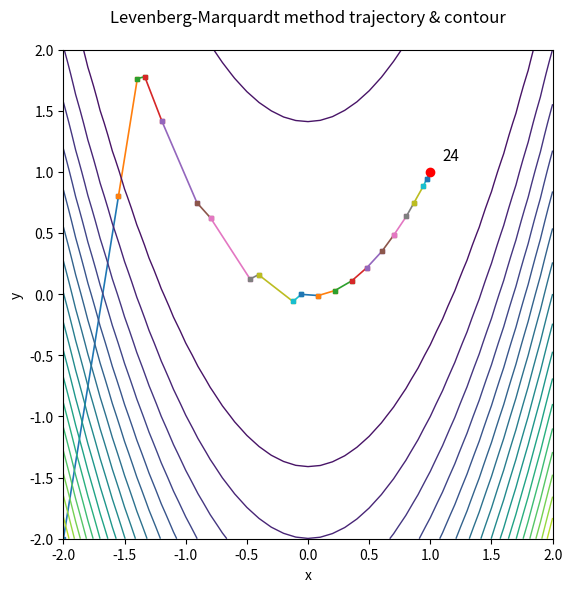

The script that saved this image:
import numpy as np
import matplotlib
import sys
from numpy.linalg import norm

matplotlib.use('Agg')
import matplotlib.pyplot as plt

# --- Функции для метода Левенберга-Марквардта ---
np.seterr(all='warn')

def fR(X):
    """Функция Розенброка"""
    x = X[0]
    y = X[1]
    v = (1 - x)**2 + 100*(y - x**2)**2
    return v

def dfR(X):
    """Градиент функции Розенброка"""
    x = X[0]
    y = X[1]
    v = np.copy(X)
    v[0] = -2 * (1 - x) + 200 * (y - x**2)*(- 2 * x)
    v[1] = 200 * (y - x**2)
    return v

def H(X, tol, df):
    """Численное вычисление гессиана"""
    n = len(X)
    h = 0.1 * tol
    Hk = np.zeros((n, n))

    for i in range(n):
        for j in range(n):
            ej = np.zeros(n)
            ej[j] = 1.0
            df_plus = df(X + h * ej)[i]
            df_minus = df(X - h * ej)[i]
            Hk[i, j] = (df_plus - df_minus) / (2 * h)

    return Hk

def lmsearch(f, df, x0, tol, plot=True, filename="plot_LM.png"):
    """Метод Левенберга-Марквардта с возможностью отрисовки"""
    x = np.array(x0).ravel()
    coords = [x.copy()]
    neval = 0
    alpha = 100    
    v = 3  
    k = 0
    kmax = 1000

    while True:
        gk = df(x)
        neval += 1
        Hk = H(x, tol, df)
        n = len(x)
        neval += 2 * n * n
        A = Hk + alpha * np.eye(n)
        step = np.linalg.solve(A, gk)
        x_new = x - step
        
        if f(x_new) < f(x):
            alpha = alpha / v
            x = x_new
            coords.append(x.copy())
        else:
            alpha = alpha * v
            
        if norm(step) < tol or k >= kmax:
            xmin = x
            fmin = f(xmin)
            break
        k += 1
    
    answer_ = [xmin, fmin, neval, coords]
    print(f"xmin = {xmin}, Fmin = {fmin}, evaluations = {neval}, iterations = {k}")
    
    # Отрисовка траектории
    if plot:
        draw(coords, f, filename=filename)
    
    return answer_

# --- Функции для визуализации (ваш исходный код) ---
def contourPlot(ax, f, xlim=(-2, 2), ylim=(-2, 2)):
    """Отрисовка контурных линий функции"""
    x1 = np.arange(xlim[0], xlim[1] + 0.1, 0.1)
    y1 = np.arange(ylim[0], ylim[1] + 0.1, 0.1)
    xx, yy = np.meshgrid(x1, y1)
    F = np.zeros_like(xx)

    for i in range(len(y1)):
        for j in range(len(x1)):
            F[i, j] = f([xx[i, j], yy[i, j]])

    ax.contour(xx, yy, F, 20, linewidths=1)
    ax.set_xlabel('x')
    ax.set_ylabel('y')

def bbdDraw(ax, coords, nsteps):
    """Отрисовка траектории оптимизации"""
    fSize = 11

    for i in range(nsteps - 1):
        x0 = coords[i]
        x1 = coords[i + 1]
        ax.plot([x0[0], x1[0]], [x0[1], x1[1]], lw=1.2, marker='s', ms=3)

    last_point = coords[nsteps - 1]
    ax.text(last_point[0] + 0.1, last_point[1] + 0.1, str(nsteps - 1), fontsize=fSize)

    plt.scatter(last_point[0], last_point[1], marker='o', c='red', zorder=12)

def draw(coords, f, filename="plot_LM.png", max_iter=None):
    """Основная функция отрисовки"""
    nsteps = len(coords) if max_iter is None else min(len(coords), max_iter)
    fig, ax = plt.subplots(figsize=(8, 6))
    fig.suptitle('Levenberg-Marquardt method trajectory & contour')
    plt.xlim(-2, 2)  # Изменил пределы для функции Розенброка
    plt.ylim(-2, 2)
    ax.set_aspect('equal', adjustable='box')

    # Точки и шаги
    bbdDraw(ax, coords, nsteps)

    # Контур функции
    contourPlot(ax, f)

    fig.tight_layout()
    fig.savefig(filename, dpi=150)
    print(f"График сохранен: {filename}")
    plt.close(fig)

# --- Основная программа ---
if __name__ == "__main__":
    # Запуск метода Левенберга-Марквардта с отрисовкой
    result = lmsearch(fR, dfR, [-2, -2], 1e-4, plot=True, filename="rosenbrock_lm.png")
    
    # Вывод результатов
    print("\nРезультаты оптимизации:")
    print(f"Минимум в точке: {result[0]}")
    print(f"Значение функции: {result[1]:.6e}")
    print(f"Число вычислений: {result[2]}")
    print(f"Число итераций: {len(result[3]) - 1}")
